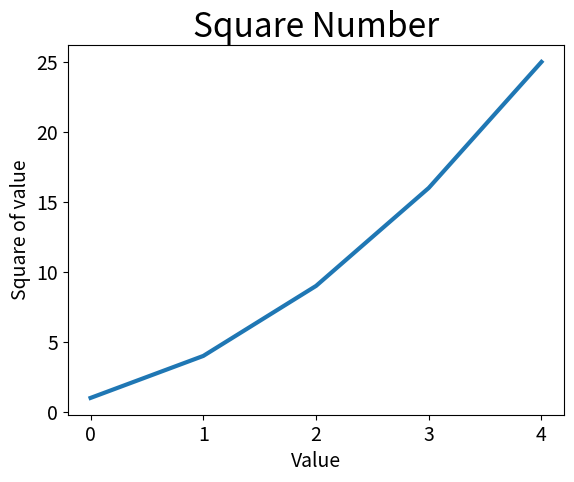

The matplotlib source for this figure:
import matplotlib.pyplot as plt

squares = [1, 4, 9, 16, 25]
fig, ax = plt.subplots()
ax.plot(squares, linewidth=3)

# Set chart title and label axes.
ax.set_title("Square Number", fontsize=24)
ax.set_xlabel("Value", fontsize=14)
ax.set_ylabel("Square of value", fontsize=14)

# Set size of tick labels.
ax.tick_params(axis='both', labelsize=14)

plt.show()
